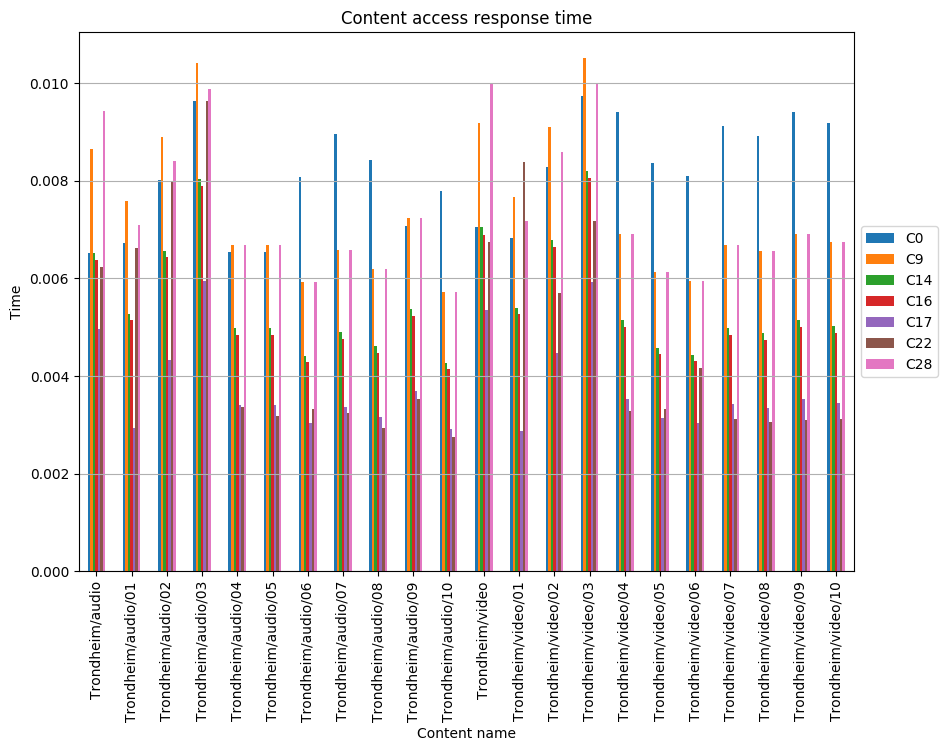

The data file committed next to this chart (first rows):
, C0, C9, C14, C16, C17, C22, C28
Trondheim/audio, 0.006517, 0.008659, 0.006517, 0.006376, 0.004959, 0.006234, 0.009423
Trondheim/audio/01, 0.006725, 0.007584, 0.005265, 0.005143, 0.002943, 0.006614, 0.007093
Trondheim/audio/02, 0.008024, 0.008902, 0.00657, 0.006441, 0.004321, 0.007992, 0.008398
Trondheim/audio/03, 0.009626, 0.0104, 0.008041, 0.007897, 0.005955, 0.009626, 0.009869
Trondheim/audio/04, 0.006547, 0.006689, 0.004981, 0.004839, 0.003416, 0.003357, 0.006689
Trondheim/audio/05, 0.006536, 0.006678, 0.004973, 0.004831, 0.00341, 0.003183, 0.006678
Trondheim/audio/06, 0.008074, 0.00593, 0.004416, 0.004289, 0.003028, 0.003319, 0.00593
Trondheim/audio/07, 0.00896, 0.00658, 0.0049, 0.00476, 0.00336, 0.003244, 0.00658
Trondheim/audio/08, 0.008422, 0.006185, 0.004606, 0.004474, 0.003158, 0.002933, 0.006185
Trondheim/audio/09, 0.007073, 0.007227, 0.005382, 0.005228, 0.00369, 0.003533, 0.007227
Trondheim/audio/10, 0.007782, 0.005715, 0.004256, 0.004134, 0.002918, 0.002751, 0.005715
Trondheim/video, 0.007044, 0.009183, 0.007044, 0.00689, 0.005359, 0.006737, 0.01
Trondheim/video/01, 0.006822, 0.007662, 0.005384, 0.005264, 0.00288, 0.008382, 0.007182
Trondheim/video/02, 0.008287, 0.009095, 0.006784, 0.006648, 0.004463, 0.005706, 0.008582
Trondheim/video/03, 0.009742, 0.01052, 0.008197, 0.008056, 0.005917, 0.007176, 0.009995
Trondheim/video/04, 0.009411, 0.006911, 0.005146, 0.004999, 0.003529, 0.003281, 0.006911
Trondheim/video/05, 0.008361, 0.00614, 0.004572, 0.004442, 0.003135, 0.003319, 0.00614
Trondheim/video/06, 0.00809, 0.005941, 0.004424, 0.004298, 0.003034, 0.004171, 0.005941
Trondheim/video/07, 0.009114, 0.006693, 0.004984, 0.004842, 0.003418, 0.003126, 0.006693
Trondheim/video/08, 0.008924, 0.006554, 0.00488, 0.004741, 0.003347, 0.003056, 0.006554
Trondheim/video/09, 0.0094, 0.006903, 0.005141, 0.004994, 0.003525, 0.003095, 0.006903
Trondheim/video/10, 0.009185, 0.006745, 0.005023, 0.00488, 0.003444, 0.00312, 0.006745
